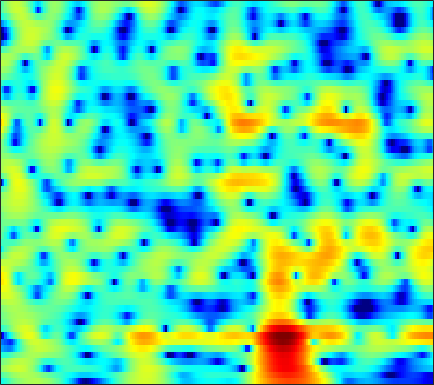

The data file committed next to this chart (first rows):
-4.9116, -4.3979, -3.5506, -2.6693, -2.0427, -1.277, -0.60115, -0.14576, 0.38836, 0.82435, 1.1571, 1.3531, 1.5592, 1.7112, 1.7923, 1.8563, 1.8639, 1.8276, 1.7196, 1.5439, 1.2983, 1.0651, 0.68627, 0.22978
-2.246, -1.794, -1.141, -0.4964, -0.04063, 0.5152, 0.9952, 1.295, 1.608, 1.82, 1.934, 1.958, 1.913, 1.784, 1.636, 1.377, 1.056, 0.7809, 0.3815, -0.0402, -0.4678, -0.7828, -1.185, -1.567
0.5425, 1.024, 1.597, 2.081, 2.388, 2.725, 2.975, 3.1, 3.175, 3.128, 2.95, 2.721, 2.275, 1.648, 1.044, 0.02992, -1.271, -2.476, -4.479, -7.073, -10.39, -13.06, -14.08, -11.41
-0.7941, -0.3306, 0.2553, 0.7805, 1.129, 1.529, 1.856, 2.052, 2.244, 2.343, 2.341, 2.263, 2.047, 1.696, 1.337, 0.7275, -0.02658, -0.677, -1.613, -2.542, -3.327, -3.727, -3.923, -3.759
-4.273, -3.943, -3.485, -2.987, -2.589, -2.024, -1.432, -0.9797, -0.3905, 0.1624, 0.6523, 0.9658, 1.298, 1.525, 1.622, 1.664, 1.617, 1.531, 1.371, 1.179, 0.9761, 0.8224, 0.6238, 0.4336
-8.685, -9.156, -9.959, -10.63, -10.7, -9.801, -7.977, -6.394, -4.379, -2.626, -1.168, -0.264, 0.7121, 1.464, 1.893, 2.31, 2.572, 2.681, 2.725, 2.668, 2.529, 2.378, 2.126, 1.82
-10.79, -11.44, -12.47, -13.71, -14.4, -13.56, -10.46, -7.853, -4.795, -2.337, -0.4327, 0.6834, 1.801, 2.561, 2.932, 3.203, 3.254, 3.177, 2.962, 2.666, 2.334, 2.083, 1.747, 1.384
-26.89, -16.21, -10.3, -7.075, -5.325, -3.351, -1.551, -0.3085, 1.148, 2.357, 3.291, 3.808, 4.235, 4.333, 4.164, 3.588, 2.58, 1.522, -0.2759, -2.356, -4.039, -4.372, -3.568, -2.392
-3.634, -3.199, -2.361, -1.352, -0.5721, 0.4405, 1.362, 1.987, 2.7, 3.253, 3.607, 3.727, 3.678, 3.357, 2.916, 2.029, 0.7467, -0.4988, -2.56, -4.919, -6.762, -6.977, -5.87, -4.46
-1.36, -0.952, -0.4274, 0.09738, 0.5021, 1.031, 1.493, 1.776, 2.071, 2.275, 2.376, 2.369, 2.239, 1.972, 1.685, 1.207, 0.6375, 0.1655, -0.4838, -1.09, -1.583, -1.856, -2.122, -2.326
-0.9323, -0.4651, 0.08008, 0.5479, 0.8499, 1.189, 1.452, 1.596, 1.712, 1.745, 1.703, 1.625, 1.459, 1.23, 1.027, 0.7299, 0.4091, 0.1618, -0.1636, -0.4708, -0.7589, -0.9623, -1.223, -1.495
-0.2374, 0.249, 0.7926, 1.218, 1.447, 1.631, 1.712, 1.713, 1.644, 1.477, 1.228, 1, 0.6657, 0.3183, 0.05614, -0.2796, -0.5703, -0.7452, -0.9134, -1.02, -1.084, -1.116, -1.145, -1.18
1.34, 1.75, 2.145, 2.38, 2.46, 2.445, 2.292, 2.088, 1.706, 1.205, 0.589, 0.05591, -0.7274, -1.561, -2.17, -2.883, -3.368, -3.528, -3.465, -3.149, -2.673, -2.283, -1.777, -1.324
3.181, 3.42, 3.558, 3.489, 3.341, 3.037, 2.589, 2.149, 1.431, 0.5859, -0.4361, -1.364, -2.896, -4.868, -6.701, -9.698, -12.69, -13.14, -10.81, -8.087, -5.92, -4.616, -3.221, -2.117
4.592, 4.574, 4.329, 3.84, 3.317, 2.469, 1.526, 0.8274, -0.05477, -0.8604, -1.675, -2.353, -3.501, -5.028, -6.492, -8.779, -10.75, -11.11, -9.993, -8.306, -6.852, -5.963, -4.888, -3.799
6.168, 5.842, 5.061, 3.849, 2.571, 0.2885, -2.596, -4.913, -6.722, -5.859, -4.202, -3.261, -2.529, -2.346, -2.493, -2.885, -3.403, -3.878, -4.611, -5.525, -6.897, -8.413, -10.94, -11.51
5.95, 5.53, 4.628, 3.328, 2.071, -0.08486, -2.874, -4.998, -6.471, -5.521, -3.735, -2.667, -1.75, -1.306, -1.205, -1.362, -1.811, -2.283, -3.08, -4.178, -5.532, -6.673, -8.056, -8.203
4.218, 3.96, 3.467, 2.844, 2.353, 1.589, 0.7946, 0.3187, -0.1628, -0.4958, -0.6433, -0.7301, -0.9144, -1.209, -1.509, -2.068, -2.75, -3.274, -3.977, -4.586, -4.928, -4.96, -4.739, -4.161
2.461, 2.484, 2.563, 2.575, 2.518, 2.427, 2.297, 2.122, 1.864, 1.583, 1.192, 0.8344, 0.2511, -0.5304, -1.282, -2.506, -4.01, -5.368, -7.311, -8.81, -9.033, -8.217, -6.499, -4.718
-1.363, -0.4933, 0.591, 1.465, 1.909, 2.374, 2.688, 2.779, 2.794, 2.697, 2.418, 2.109, 1.532, 0.7085, -0.1031, -1.476, -3.379, -5.283, -8.681, -13.34, -13.99, -10.51, -6.645, -3.987
-6.045, -3.806, -1.902, -0.6647, 0.05767, 0.7253, 1.16, 1.463, 1.747, 1.884, 1.936, 1.878, 1.648, 1.281, 0.9088, 0.2632, -0.4659, -1.016, -1.707, -2.094, -2.074, -1.786, -1.134, -0.4207
-2.882, -2.685, -2.504, -2.565, -2.579, -2.558, -2.385, -1.992, -1.325, -0.679, -0.1006, 0.1959, 0.4096, 0.4653, 0.4265, 0.3102, 0.2417, 0.2302, 0.3016, 0.5453, 0.8787, 1.171, 1.579, 1.908
-1.275, -2.019, -3.336, -5.323, -7.642, -11.68, -12.81, -9.904, -6.268, -3.8, -2.353, -1.766, -1.449, -1.599, -1.901, -2.298, -2.462, -2.247, -1.44, -0.3659, 0.7603, 1.546, 2.425, 3.097
-0.893, -1.319, -2.274, -3.629, -4.921, -6.541, -6.954, -6.106, -4.46, -3.089, -2.347, -2.215, -2.678, -3.993, -5.722, -9.748, -17.92, -16.26, -8.216, -3.901, -1.145, 0.3441, 1.809, 2.86
-1.195, -0.7923, -0.605, -0.5786, -0.6278, -0.7513, -0.6883, -0.6483, -0.5104, -0.436, -0.5475, -0.7752, -1.389, -2.319, -3.217, -4.48, -5.266, -5.169, -4.075, -2.622, -1.188, -0.2873, 0.6843, 1.426
-0.8264, -0.2021, 0.4305, 0.8468, 1.079, 1.284, 1.416, 1.456, 1.453, 1.355, 1.167, 0.9458, 0.5581, 0.0972, -0.2698, -0.7114, -1.054, -1.2, -1.26, -1.215, -1.112, -1.043, -0.9598, -0.9151
0.334, 0.7853, 1.325, 1.764, 2.019, 2.307, 2.451, 2.532, 2.532, 2.441, 2.25, 2.04, 1.697, 1.269, 0.9164, 0.4003, -0.1386, -0.5551, -1.148, -1.736, -2.402, -2.93, -3.707, -4.553
1.008, 1.351, 1.777, 2.194, 2.473, 2.774, 3.006, 3.102, 3.136, 3.051, 2.836, 2.602, 2.177, 1.64, 1.16, 0.4273, -0.4029, -1.095, -2.082, -3.171, -4.358, -5.353, -6.905, -8.851
0.4658, 0.7941, 1.327, 1.911, 2.366, 2.862, 3.296, 3.487, 3.616, 3.562, 3.336, 3.055, 2.508, 1.798, 1.145, 0.1341, -1.055, -2.043, -3.452, -4.96, -6.401, -7.445, -8.709, -10.01
-2.885, -2.331, -0.9327, 0.6049, 1.656, 2.801, 3.606, 4.005, 4.282, 4.273, 4.01, 3.644, 2.97, 2.079, 1.27, -0.0251, -1.608, -3.022, -5.323, -8.145, -11.23, -12.75, -12.44, -10.72
-31.39, -11.52, -4.514, -0.6889, 1.158, 2.908, 3.935, 4.404, 4.617, 4.457, 3.951, 3.395, 2.478, 1.406, 0.5484, -0.6794, -2.013, -3.227, -5.212, -8.014, -11.54, -13.55, -11.8, -8.582
-1.866, -1.244, 0.1415, 1.56, 2.508, 3.428, 3.97, 4.081, 3.845, 3.168, 2.048, 0.9147, -0.9535, -2.967, -4.207, -4.865, -4.619, -4.222, -3.87, -3.674, -3.612, -3.454, -3.061, -2.448
1.452, 1.915, 2.498, 2.998, 3.301, 3.503, 3.502, 3.276, 2.701, 1.681, 0.16, -1.497, -4.607, -9.794, -16.81, -15.34, -8.397, -5.612, -3.348, -1.891, -0.9816, -0.4901, -0.07814, 0.1527
1.391, 1.727, 2.008, 2.174, 2.193, 2.128, 1.906, 1.646, 1.173, 0.5194, -0.3434, -1.097, -2.201, -3.185, -3.64, -3.594, -2.93, -2.197, -1.202, -0.3413, 0.3257, 0.6803, 0.9516, 0.9719
0.5556, 0.5496, 0.4344, 0.1853, -0.05251, -0.3671, -0.6951, -0.8674, -1.094, -1.221, -1.328, -1.345, -1.369, -1.292, -1.166, -0.8781, -0.4813, -0.1318, 0.3597, 0.8193, 1.206, 1.409, 1.574, 1.571
0.03779, -0.4683, -1.317, -2.367, -3.179, -4.254, -4.947, -5.17, -4.957, -4.376, -3.575, -2.986, -2.192, -1.477, -0.973, -0.3619, 0.2259, 0.6248, 1.116, 1.539, 1.879, 2.076, 2.247, 2.322
0.2754, -0.7864, -2.605, -4.976, -7.208, -11.14, -15.77, -16.65, -12.66, -9.148, -6.577, -5.126, -3.524, -2.256, -1.458, -0.5624, 0.192, 0.6856, 1.264, 1.761, 2.176, 2.443, 2.701, 2.857
1.852, 0.5583, -1.625, -4.192, -6.502, -9.772, -12.51, -13.24, -11.68, -9.413, -7.161, -5.672, -4.019, -2.687, -1.901, -1.037, -0.3747, 0.08014, 0.6422, 1.228, 1.808, 2.211, 2.673, 2.977
4.687, 3.384, 1.326, -1.09, -3.17, -6.168, -9.179, -10.83, -10.78, -8.762, -6.454, -4.915, -3.372, -2.37, -1.951, -1.766, -1.859, -1.949, -1.743, -0.9566, 0.2624, 1.19, 2.274, 3.021
6.626, 5.491, 3.727, 1.54, -0.5198, -3.779, -8.371, -12.2, -11.88, -7.733, -4.783, -3.24, -2.088, -1.672, -1.875, -3.014, -5.446, -8.907, -17.48, -9.708, -3.565, -0.891, 1.423, 2.757
4.976, 4.245, 3.154, 1.891, 0.8611, -0.5074, -1.717, -2.411, -2.733, -2.599, -2.216, -1.873, -1.621, -1.647, -1.888, -2.556, -3.546, -4.27, -4.671, -3.739, -1.983, -0.6572, 0.7835, 1.7
2.163, 1.802, 1.217, 0.5799, 0.1628, -0.3932, -0.84, -1.06, -1.337, -1.439, -1.488, -1.561, -1.575, -1.622, -1.66, -1.658, -1.598, -1.463, -1.054, -0.4881, 0.2163, 0.7639, 1.384, 1.812
-0.7846, -1.195, -1.716, -2.021, -2.101, -2.053, -1.944, -1.857, -1.836, -1.911, -2.074, -2.255, -2.502, -2.657, -2.649, -2.395, -1.837, -1.283, -0.4214, 0.4751, 1.317, 1.882, 2.473, 2.871
-4.715, -6.388, -8.367, -8.45, -7.405, -5.606, -4.247, -3.623, -3.131, -3.188, -3.692, -4.296, -5.538, -6.939, -7.648, -7.293, -5.409, -3.689, -1.588, 0.2138, 1.644, 2.496, 3.387, 3.978
-6.401, -9.288, -14.26, -14.15, -10.69, -7.429, -5.442, -4.601, -4.091, -4.181, -4.899, -5.926, -8.11, -11.93, -16.68, -16.58, -9.492, -6.034, -2.756, -0.3949, 1.379, 2.398, 3.449, 4.172
-2.838, -3.625, -4.394, -4.706, -4.667, -4.402, -4.071, -3.919, -3.967, -4.194, -4.638, -5.096, -5.735, -6.22, -6.287, -5.755, -4.518, -3.319, -1.693, -0.1789, 1.137, 1.975, 2.856, 3.509
-0.3561, -0.6755, -1.133, -1.586, -1.913, -2.321, -2.814, -3.206, -3.769, -4.369, -4.87, -5.088, -5.152, -4.895, -4.492, -3.722, -2.791, -2.021, -0.9558, 0.05851, 0.9722, 1.587, 2.275, 2.805
1.337, 1.125, 0.729, 0.2194, -0.2381, -1.003, -1.996, -2.929, -4.378, -6.093, -7.744, -8.499, -8.243, -6.877, -5.631, -4.059, -2.725, -1.881, -0.9082, -0.09388, 0.6099, 1.076, 1.666, 2.179
2.28, 2.174, 1.912, 1.512, 1.105, 0.3247, -0.7771, -1.917, -4.014, -7.191, -12.68, -20.83, -15.56, -8.936, -6.2, -3.866, -2.421, -1.734, -1.201, -0.9278, -0.7251, -0.5138, -0.01225, 0.7008
1.482, 1.538, 1.623, 1.646, 1.573, 1.322, 0.8804, 0.4113, -0.469, -1.54, -2.549, -2.966, -2.9, -2.256, -1.678, -1.092, -0.8983, -1.102, -1.94, -3.447, -5.53, -6.826, -6.32, -3.725
-2.836, -2.403, -1.658, -0.8515, -0.2788, 0.4176, 0.9358, 1.206, 1.443, 1.559, 1.602, 1.612, 1.655, 1.673, 1.622, 1.38, 0.8142, 0.09951, -1.36, -3.65, -7.056, -9.826, -9.247, -5.446
-12.45, -11, -8.662, -6.216, -4.488, -2.523, -0.9484, -0.003828, 1.024, 1.797, 2.354, 2.634, 2.865, 2.933, 2.872, 2.628, 2.176, 1.697, 0.9067, 0.008954, -0.8395, -1.299, -1.551, -1.404
-36.11, -24.8, -16.48, -11.17, -8.186, -5.084, -2.668, -1.24, 0.2599, 1.385, 2.202, 2.655, 3.04, 3.227, 3.25, 3.146, 2.913, 2.664, 2.243, 1.764, 1.269, 0.898, 0.3968, -0.1419
-22.12, -18.53, -13.98, -10.03, -7.508, -4.721, -2.478, -1.104, 0.3406, 1.43, 2.204, 2.617, 2.965, 3.12, 3.134, 3.046, 2.868, 2.698, 2.421, 2.095, 1.716, 1.38, 0.8497, 0.152
-10.65, -9.39, -7.421, -5.398, -3.949, -2.189, -0.6849, 0.2671, 1.271, 1.984, 2.44, 2.603, 2.652, 2.521, 2.34, 2.038, 1.725, 1.524, 1.342, 1.232, 1.132, 1.024, 0.7723, 0.3462
-4.561, -3.728, -2.558, -1.355, -0.502, 0.5595, 1.445, 1.964, 2.46, 2.696, 2.668, 2.466, 1.95, 1.171, 0.4405, -0.6323, -1.587, -2.022, -2.007, -1.436, -0.6742, -0.1561, 0.3143, 0.5057
-1.993, -1.19, -0.1249, 0.8574, 1.52, 2.244, 2.755, 2.983, 3.083, 2.925, 2.462, 1.921, 0.845, -0.7125, -2.319, -5.365, -10.25, -15.3, -12.17, -6.645, -3.359, -1.74, -0.3079, 0.5055
-2.306, -1.165, 0.1708, 1.248, 1.886, 2.478, 2.798, 2.861, 2.69, 2.25, 1.555, 0.8637, -0.2474, -1.6, -2.787, -4.596, -6.389, -7.155, -6.525, -4.578, -2.578, -1.344, -0.1179, 0.6469
